The GitHub repository azief27saclolo/Thesis-Project contains a labelled image folder "data" with 4 categories: early blight leaf, healthy leaf, late blight leaf, septoria leaf. Examples follow, each with its label.

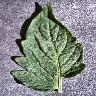
Label: healthy leaf

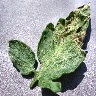
Label: septoria leaf

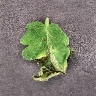
Label: late blight leaf

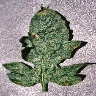
Label: septoria leaf

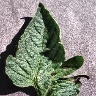
Label: early blight leaf

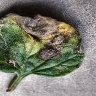
Label: early blight leaf
